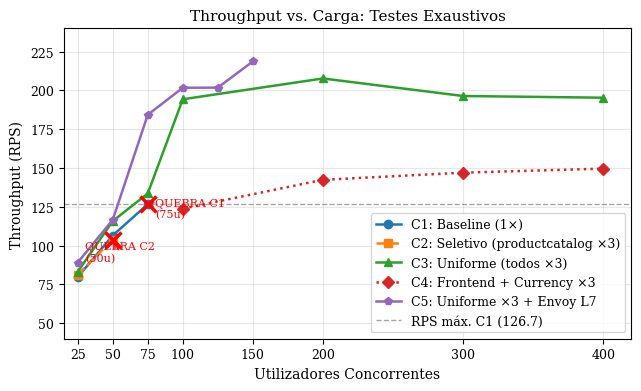

Here is the Python script that generated this plot: (Note: this script raises an exception after producing the figure.)
"""
Gera os 6 gráficos para o relatório ASID 2025/2026.
Tema 2 — Escalabilidade Horizontal e Custo Marginal em Microserviços
"""

import matplotlib
matplotlib.use('Agg')
import matplotlib.pyplot as plt

import numpy as np

OUTPUT_DIR = "/Users/edias/microservices/projeto_asid/docs/Diagramas/figuras/"

# --- Style ---
plt.rcParams['font.family'] = 'serif'
plt.rcParams['font.size'] = 10
plt.rcParams['axes.titlesize'] = 11
plt.rcParams['axes.labelsize'] = 10
plt.rcParams['xtick.labelsize'] = 9
plt.rcParams['ytick.labelsize'] = 9
plt.rcParams['legend.fontsize'] = 9
plt.rcParams['figure.dpi'] = 150

COLORS = {
    'C1': '#1f77b4',   # blue
    'C2': '#ff7f0e',   # orange
    'C3': '#2ca02c',   # green
    'C4': '#d62728',   # red
    'C5': '#9467bd',   # purple
}

# ============================================================
# Figure 1 — Throughput vs Utilizadores (exaustivos)
# ============================================================
def fig1():
    fig, ax = plt.subplots(figsize=(6.5, 4))

    # C1 data (médias 3 runs; ends at 75u)
    c1_users = [25, 50, 75]
    c1_rps   = [79.7, 106.5, 126.7]

    # C2 data (médias 3 runs; ends at 50u)
    c2_users = [25, 50]
    c2_rps   = [81.3, 103.8]

    # C3 data (3 runs avg para 25-75u; execução única para 100-400u)
    c3_users = [25, 50, 75, 100, 200, 300, 400]
    c3_rps   = [83.1, 115.8, 133.6, 194.3, 207.7, 196.4, 195.3]

    # C4 data (médias 3 runs; 100-400u)
    c4_users = [100, 200, 300, 400]
    c4_rps   = [123.8, 142.4, 147.0, 149.6]

    # C5 data (step-up test original 25-150u)
    c5_users = [25, 50, 75, 100, 125, 150]
    c5_rps   = [89.1, 116.6, 184.3, 201.7, 201.8, 218.7]

    ax.plot(c1_users, c1_rps, color=COLORS['C1'], marker='o', linewidth=1.8,
            label='C1: Baseline (1×)', zorder=3)
    ax.plot(c2_users, c2_rps, color=COLORS['C2'], marker='s', linewidth=1.8,
            linestyle='--', label='C2: Seletivo (productcatalog ×3)', zorder=3)
    ax.plot(c3_users, c3_rps, color=COLORS['C3'], marker='^', linewidth=1.8,
            label='C3: Uniforme (todos ×3)', zorder=3)
    ax.plot(c4_users, c4_rps, color=COLORS['C4'], marker='D', linewidth=1.8,
            linestyle=':', label='C4: Frontend + Currency ×3', zorder=3)
    ax.plot(c5_users, c5_rps, color=COLORS['C5'], marker='p', linewidth=1.8,
            label='C5: Uniforme ×3 + Envoy L7', zorder=3)

    # Break markers (red X) — C1@75u, C2@50u
    ax.plot(75,  126.7, 'rx', markersize=12, markeredgewidth=2.5, zorder=5)
    ax.plot(50,  103.8, 'rx', markersize=12, markeredgewidth=2.5, zorder=5)

    ax.annotate('QUEBRA C1\n(75u)', xy=(75, 126.7), xytext=(80, 118),
                fontsize=8, color='red',
                arrowprops=dict(arrowstyle='->', color='red', lw=1))
    ax.annotate('QUEBRA C2\n(50u)', xy=(50, 103.8), xytext=(30, 90),
                fontsize=8, color='red',
                arrowprops=dict(arrowstyle='->', color='red', lw=1))

    # Reference line
    ax.axhline(y=126.7, color='grey', linestyle='--', linewidth=1, alpha=0.7,
               label='RPS máx. C1 (126.7)')

    ax.set_xlabel('Utilizadores Concorrentes')
    ax.set_ylabel('Throughput (RPS)')
    ax.set_title('Throughput vs. Carga: Testes Exaustivos')
    ax.set_xlim(15, 420)
    ax.set_ylim(40, 240)
    ax.set_xticks([25, 50, 75, 100, 150, 200, 300, 400])
    ax.grid(True, alpha=0.3)
    ax.legend(loc='lower right')

    fig.tight_layout()
    fig.savefig(OUTPUT_DIR + 'fig_throughput_vs_users.pdf', bbox_inches='tight')
    plt.close(fig)
    print("fig_throughput_vs_users.pdf saved")


# ============================================================
# Figure 2 — p99 Latência vs Utilizadores (exaustivos)
# ============================================================
def fig2():
    fig, ax = plt.subplots(figsize=(6.5, 4))

    c1_users = [25, 50, 75]
    c1_p99   = [633, 1043, 1500]   # médias 3 runs

    c2_users = [25, 50]
    c2_p99   = [417, 1743]         # médias 3 runs

    c3_users = [25, 50, 75, 100, 200, 300, 400]
    c3_p99   = [542, 757, 613, 850, 1100, 1400, 1100]

    c4_users = [100, 200, 300, 400]
    c4_p99   = [947, 1433, 1667, 1533]  # médias 3 runs

    c5_users = [25, 50, 75, 100, 125, 150]
    c5_p99   = [45, 140, 540, 500, 720, 660]

    ax.plot(c1_users, c1_p99, color=COLORS['C1'], marker='o', linewidth=1.8,
            label='C1: Baseline')
    ax.plot(c2_users, c2_p99, color=COLORS['C2'], marker='s', linewidth=1.8,
            linestyle='--', label='C2: Seletivo')
    ax.plot(c3_users, c3_p99, color=COLORS['C3'], marker='^', linewidth=1.8,
            label='C3: Uniforme')
    ax.plot(c4_users, c4_p99, color=COLORS['C4'], marker='D', linewidth=1.8,
            linestyle=':', label='C4: Seletivo Real')
    ax.plot(c5_users, c5_p99, color=COLORS['C5'], marker='p', linewidth=1.8,
            label='C5: Uniforme + Envoy L7')

    # Break criterion
    ax.axhline(y=2000, color='red', linestyle='--', linewidth=1.2,
               label='Critério de quebra (2 000 ms)')

    # Break markers — quebra por falhas, não por p99
    ax.plot(75,  1500, 'rx', markersize=12, markeredgewidth=2.5, zorder=5)
    ax.plot(50,  1743, 'rx', markersize=12, markeredgewidth=2.5, zorder=5)
    ax.annotate('C1: quebra\n(23% falhas)', xy=(75, 1500), xytext=(90, 1200),
                fontsize=7.5, color='red',
                arrowprops=dict(arrowstyle='->', color='red', lw=0.8))
    ax.annotate('C2: quebra\n(9,3% falhas)', xy=(50, 1743), xytext=(30, 1200),
                fontsize=7.5, color='red', ha='center',
                arrowprops=dict(arrowstyle='->', color='red', lw=0.8))

    ax.set_yscale('log')
    ax.set_xlabel('Utilizadores Concorrentes')
    ax.set_ylabel('Latência p99 (ms)')
    ax.set_title('Latência p99 vs. Carga: Testes Exaustivos')
    ax.set_xlim(15, 420)
    ax.set_xticks([25, 50, 75, 100, 150, 200, 300, 400])

    # Custom y-tick labels
    ax.set_yticks([20, 50, 100, 200, 500, 1000, 2000, 4000])
    ax.set_yticklabels(['20', '50', '100', '200', '500', '1 000', '2 000', '4 000'])

    ax.grid(True, alpha=0.3, which='both')
    ax.legend(loc='lower left')

    fig.tight_layout()
    fig.savefig(OUTPUT_DIR + 'fig_p99_vs_users.pdf', bbox_inches='tight')
    plt.close(fig)
    print("fig_p99_vs_users.pdf saved")


# ============================================================
# Figure 3 — CPU por Serviço no Ponto de Saturação
# ============================================================
def fig3():
    services = ['frontend', 'currencyservice', 'productcatalog', 'cartservice',
                'recommend.', 'redis-cart']

    # CPU values at saturation/max load (millicores, totais por serviço, 3-run averages)
    cpu_c1 = [199,  173,  90,   86,   200,  8]   # @75u (quebra) — 1 réplica cada
    cpu_c2 = [199,  174,  94,   104,  199,  8]   # @50u (quebra) — productcatalog ×3 ≈ mesmos totais
    cpu_c3 = [288,  196,  124,  101,  203,  8]   # @100u (3-run avg) — todos ×3
    cpu_c4 = [224,  168,   76,   76,  132,  7]   # @400u (3-run avg) — frontend+currency ×3, outros ×1
    cpu_c5 = [451,  443,  256,  197,  404, 13]   # @400u (run1) — todos ×3 + Envoy excluído

    n = len(services)
    x = np.arange(n)
    h = 0.14  # bar height

    fig, ax = plt.subplots(figsize=(7, 4.5))

    bars_c5 = ax.barh(x + 2*h, cpu_c5, h, color=COLORS['C5'], label='C5 @400u (Uniforme×3+Envoy, total)')
    bars_c4 = ax.barh(x + 1*h, cpu_c4, h, color=COLORS['C4'], label='C4 @400u (Frontend+Currency×3)')
    bars_c3 = ax.barh(x,       cpu_c3, h, color=COLORS['C3'], label='C3 @100u (Uniforme×3, total)')
    bars_c2 = ax.barh(x - 1*h, cpu_c2, h, color=COLORS['C2'], label='C2 @50u (QUEBRA)')
    bars_c1 = ax.barh(x - 2*h, cpu_c1, h, color=COLORS['C1'], label='C1 @75u (QUEBRA)')

    ax.set_yticks(x)
    ax.set_yticklabels(services)
    ax.set_xlabel('CPU (millicores)')
    ax.set_title('CPU por Serviço no Ponto de Saturação (millicores)')
    ax.legend(loc='lower right')
    ax.grid(True, alpha=0.3, axis='x')

    # Add note
    ax.annotate('* C3/C4/C5: soma de todas as réplicas ativas do serviço',
                xy=(0.02, 0.01), xycoords='axes fraction',
                fontsize=7.5, color='grey', style='italic')

    fig.tight_layout()
    fig.savefig(OUTPUT_DIR + 'fig_cpu_servicos.pdf', bbox_inches='tight')
    plt.close(fig)
    print("fig_cpu_servicos.pdf saved")


# ============================================================
# Figure 4 — Ponto de Saturação por Cenário
# ============================================================
def fig4():
    scenarios = ['C2\n(Seletivo)', 'C1\n(Baseline)', 'C4\n(Seletivo Real)', 'C3\n(Uniforme)', 'C5\n(Uniforme + Envoy)']
    break_pts = [50, 75, 400, 400, 400]
    colors_bar = [COLORS['C2'], COLORS['C1'], COLORS['C4'], COLORS['C3'], COLORS['C5']]
    notes = ['C2 < C1 !', '', 'Sem quebra (>400u)', 'Sem quebra (>400u)', 'Sem quebra (>400u)']

    fig, ax = plt.subplots(figsize=(6.5, 3.5))

    bars = ax.barh(scenarios, break_pts, color=colors_bar, height=0.45, edgecolor='white')

    # Value labels
    for bar, val, note in zip(bars, break_pts, notes):
        label = f'{val}u'
        if note:
            label += f'  ← {note}'
        ax.text(bar.get_width() + 2, bar.get_y() + bar.get_height()/2,
                label, va='center', fontsize=9,
                color='red' if 'pior' in note or '<' in note else 'black',
                fontweight='bold' if note else 'normal')

    # C1 reference line
    ax.axvline(x=75, color='grey', linestyle='--', linewidth=1.2, alpha=0.8,
               label='Referência C1 (75u)')

    ax.set_xlabel('Utilizadores até Quebra')
    ax.set_title('Ponto de Saturação por Cenário (utilizadores)')
    ax.set_xlim(0, 450)
    ax.set_xticks([0, 50, 75, 100, 200, 300, 400])
    ax.grid(True, alpha=0.3, axis='x')
    ax.legend(loc='lower right', fontsize=8)

    fig.tight_layout()
    fig.savefig(OUTPUT_DIR + 'fig_saturacao.pdf', bbox_inches='tight')
    plt.close(fig)
    print("fig_saturacao.pdf saved")


# ============================================================
# Figure 5 — Custo Proxy por Pedido
# ============================================================
def fig5():
    # Comparativo: C1, C2, C3 (sem C4, sem C5)
    comp_labels = ['C1', 'C2', 'C3']
    comp_vals   = [77.4, 80.5, 177.7]
    comp_colors = [COLORS['C1'], COLORS['C2'], COLORS['C3']]

    # Exaustivo: C4, C1, C2, C3, C5 (ordenado do menor para o maior custo)
    exau_labels = ['C4', 'C1', 'C2', 'C3', 'C5']
    exau_vals   = [4.56, 5.58, 6.20, 6.50, 7.44]
    exau_colors = [COLORS['C4'], COLORS['C1'], COLORS['C2'], COLORS['C3'], COLORS['C5']]

    fig, axes = plt.subplots(1, 2, figsize=(8, 4))

    # Left — comparativo
    ax = axes[0]
    bars = ax.bar(comp_labels, comp_vals, color=comp_colors, width=0.5, edgecolor='white')
    for bar, val in zip(bars, comp_vals):
        ax.text(bar.get_x() + bar.get_width()/2, bar.get_height() + 1.5,
                f'{val:.1f}', ha='center', va='bottom', fontsize=8)
    ax.set_title('Testes Comparativos\n(carga sub-saturação)', fontsize=10)
    ax.set_ylabel('Custo proxy / pedido (u.r.)')
    ax.set_ylim(0, 215)
    ax.grid(True, alpha=0.3, axis='y')
    ax.set_xlabel('Cenário')

    # Right — exaustivo
    ax = axes[1]
    bars = ax.bar(exau_labels, exau_vals, color=exau_colors, width=0.5, edgecolor='white')
    for bar, val in zip(bars, exau_vals):
        ax.text(bar.get_x() + bar.get_width()/2, bar.get_height() + 0.3,
                f'{val:.2f}', ha='center', va='bottom', fontsize=8)
    ax.set_title('Testes Exaustivos\n(carga severa)', fontsize=10)
    ax.set_ylabel('Custo proxy / pedido (u.r.)')
    ax.set_ylim(0, 10)
    ax.grid(True, alpha=0.3, axis='y')
    ax.set_xlabel('Cenário')

    fig.suptitle('Custo Proxy por Pedido (índice relativo)', fontsize=11, y=1.01)
    fig.tight_layout()
    fig.savefig(OUTPUT_DIR + 'fig_custo_pedido.pdf', bbox_inches='tight')
    plt.close(fig)
    print("fig_custo_pedido.pdf saved")


# ============================================================
# Figure 6 — CPU distribution productcatalogservice in C2 (H6)
# ============================================================
def fig6():
    replicas = ['Réplica #1\n(original)', 'Réplica #2\n(nova)', 'Réplica #3\n(nova)']
    cpu_vals = [31, 2, 1]   # valores reais: tab:cpu, C2 @25u comparativos
    bar_colors = [COLORS['C1'], COLORS['C2'], COLORS['C3']]
    percentages = ['91.2%', '5.9%', '2.9%']

    fig, ax = plt.subplots(figsize=(5.5, 3.5))

    bars = ax.bar(replicas, cpu_vals, color=bar_colors, width=0.45, edgecolor='white')

    for bar, val, pct in zip(bars, cpu_vals, percentages):
        ax.text(bar.get_x() + bar.get_width()/2, bar.get_height() + 0.8,
                f'{val}m\n({pct})', ha='center', va='bottom', fontsize=9)

    ax.set_ylabel('CPU (millicores)')
    ax.set_title('Distribuição de CPU: productcatalogservice em C2\n(connection affinity gRPC, H6)')
    ax.set_ylim(0, 40)
    ax.grid(True, alpha=0.3, axis='y')

    # Annotation
    ax.annotate('Réplicas novas recebem\n<9% do tráfego gRPC',
                xy=(1.5, 2), xytext=(1.2, 20),
                fontsize=8, color='red',
                ha='center',
                arrowprops=dict(arrowstyle='->', color='red', lw=1))

    # Total note
    ax.text(0.98, 0.97, 'Total: 34 millicores\n(@ 25u, testes comparativos)',
            transform=ax.transAxes, fontsize=7.5, va='top', ha='right',
            bbox=dict(boxstyle='round,pad=0.3', facecolor='lightyellow', alpha=0.8))

    fig.tight_layout()
    fig.savefig(OUTPUT_DIR + 'fig_distribuicao_cpu_c2.pdf', bbox_inches='tight')
    plt.close(fig)
    print("fig_distribuicao_cpu_c2.pdf saved")


# ============================================================
# Run all
# ============================================================
if __name__ == '__main__':
    fig1()
    fig2()
    fig3()
    fig4()
    fig5()
    fig6()
    print("\nTodos os gráficos gerados com sucesso.")
